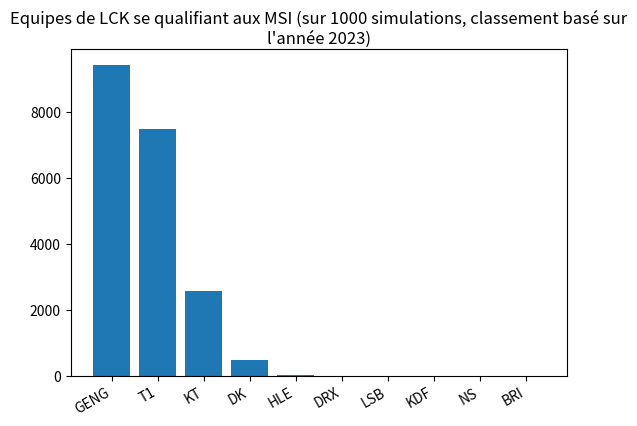

The matplotlib source for this figure:
import copy
import random
import matplotlib.pyplot as plt

class Result_BO:
    def __init__(self, p_win_team, p_winner_score, p_lose_team, p_loser_score) :
        self.win_team = p_win_team
        self.score_winner = p_winner_score
        self.lose_team = p_lose_team
        self.score_loser = p_loser_score

class TeamRecords:
    def __init__(self, p_team):
        self.team = p_team
        self.series_win = 0
        self.series_lose = 0
        self.games_win = 0
        self.games_lose = 0
        self.reg_season_beated_teams_records = []

    def __lt__(self, other):
        if self.series_win < other.series_win:
            return True
        elif self.series_win > other.series_win:
            return False
        else: 
            if self.games_win - self.games_lose < other.games_win - other.games_lose:
                return True
            elif self.games_win - self.games_lose > other.games_win - other.games_lose:
                return False
            else:
                if len([rec for rec in self.reg_season_beated_teams_records if rec[0] == other.team]) == 2:
                    return True
                elif len([rec for rec in self.reg_season_beated_teams_records if rec[0] == other.team]) == 0:
                    return False
                else:
                    other_win_games = [rec for rec in self.reg_season_beated_teams_records if rec[0] == other.team][0][1]
                    self_win_games = [rec for rec in other.reg_season_beated_teams_records if rec[0] == self.team][0][1]
                    if self_win_games > other_win_games:
                        return True
                    elif self_win_games < other_win_games:
                        return False
                    else:

                        return self.team in other.reg_season_beated_teams_records

class TeamChampionshipPointsRecords:
    def __init__(self, p_team, p_championship_points, p_summer_records):
        self.team = p_team
        self.championship_points = p_championship_points
        self.summer_records = p_summer_records 

    def __lt__(self, other):
        if self.championship_points[0] + self.championship_points[1] < other.championship_points[0] + other.championship_points[1]:
            return True
        elif self.championship_points[0] + self.championship_points[1] > other.championship_points[0] + other.championship_points[1]:
            return False
        else: 
            if self.summer_records.games_win - self.summer_records.games_lose < other.summer_records.games_win - other.summer_records.games_lose:
                return True
            elif self.summer_records.games_win - self.summer_records.games_lose > other.summer_records.games_win - other.summer_records.games_lose:
                return False
            else:
                noise = random.uniform(-0.1, 0.1)
                odd_victory_self = min(max(0, 0.5 + (other.team - self.team) / 10 + noise), 1)
                if (random.uniform(0, 1) < odd_victory_self) :
                    return True
                else :
                    return False

nb_LCK_teams = 10
LCK_rankings = ["GENG", "T1", "KT", "DK", "HLE", "DRX", "LSB", "KDF", "NS", "BRI"]
nb_qualifs_MSI = [0 for i in range(10)]

def best_of_n(nb_games, team_A, team_B) :
    vict_A = 0
    vict_B = 0
    games_to_win = (nb_games // 2) + 1

    # if team_A == 9:
    #     return Result_BO(team_A, vict_A, team_B, 0)
    # elif team_B == 9:
    #     return Result_BO(team_B, vict_B, team_A, 0)
    
    while (vict_A < games_to_win and vict_B < games_to_win) :
        noise = random.uniform(-0.1, 0.1)
        #noise = 0
        odd_victory_A = min(max(0, 0.5 + (team_B - team_A) / 10 + noise), 1)
        if (random.uniform(0, 1) < odd_victory_A) :
            vict_A = vict_A + 1
        else :
            vict_B = vict_B + 1
    if vict_A == games_to_win :
        return Result_BO(team_A, vict_A, team_B, vict_B)
    else :
        return Result_BO(team_B, vict_B, team_A, vict_A)

def all_games_round_robin(round_robin_res) :
    for teamA in range(1,nb_LCK_teams+1) :
        for teamB in range(teamA + 1, nb_LCK_teams+1):

            res_match = best_of_n(3, teamA, teamB)
            winner = res_match.win_team - 1 
            looser = res_match.lose_team - 1

            round_robin_res[winner].series_win += 1
            round_robin_res[winner].games_win += 2
            round_robin_res[winner].games_lose += res_match.score_loser
            round_robin_res[winner].reg_season_beated_teams_records.append((looser+1, res_match.score_loser))

            round_robin_res[looser].series_lose += 1
            round_robin_res[looser].games_win += res_match.score_loser
            round_robin_res[looser].games_lose += 2

def LCK_spring_playoff_phase1(reg_season_res, championship_points):
    choice_seed3 = max(reg_season_res[4].team,reg_season_res[5].team)
    choice_seed4 = min(reg_season_res[4].team,reg_season_res[5].team)
    res_match1 = best_of_n(5, reg_season_res[2].team, choice_seed3)
    res_match2 = best_of_n(5, reg_season_res[3].team, choice_seed4)

    loser_match1 = res_match1.lose_team
    winner_match1 = res_match1.win_team
    rank_loser1 = [i for i,record in enumerate(reg_season_res) if record.team == loser_match1][0]
    rank_winner1 = [i for i,record in enumerate(reg_season_res) if record.team == winner_match1][0]
    loser_match2 = res_match2.lose_team
    winner_match2 = res_match2.win_team
    rank_loser2 = [i for i,record in enumerate(reg_season_res) if record.team == loser_match2][0]
    rank_winner2 = [i for i,record in enumerate(reg_season_res) if record.team == winner_match2][0]

    if rank_loser1 < rank_loser2:
        championship_points[loser_match1 - 1][0] += 20
        championship_points[loser_match2 - 1][0] += 10
    else:
        championship_points[loser_match1 - 1][0] += 10
        championship_points[loser_match2 - 1][0] += 20

    return (winner_match1, rank_winner1, winner_match2, rank_winner2)

def LCK_spring_playoff_phase2(reg_season_res, SF4, SF3, championship_points):
    res_match1_winnerbracket = best_of_n(5, reg_season_res[0].team, SF4)  
    res_match2_winnerbracket = best_of_n(5, reg_season_res[1].team, SF3)

    res_match1_looserbracket = best_of_n(5, res_match1_winnerbracket.lose_team, res_match2_winnerbracket.lose_team)
    championship_points[res_match1_looserbracket.lose_team - 1][0] += 30

    res_match3_winnerbracket = best_of_n(5, res_match1_winnerbracket.win_team, res_match2_winnerbracket.win_team)
    res_match2_looserbracket = best_of_n(5, res_match3_winnerbracket.lose_team, res_match1_looserbracket.win_team)
    championship_points[res_match2_looserbracket.lose_team - 1][0] += 50

    res_grandfinal = best_of_n(5, res_match3_winnerbracket.win_team, res_match2_looserbracket.win_team)
    championship_points[res_grandfinal.lose_team - 1][0] += 70
    championship_points[res_grandfinal.win_team - 1][0] += 90

    return (res_grandfinal.win_team, res_grandfinal.lose_team)

def LCK_summer_playoff_phase1(reg_season_res, championship_points):
    res_match1_bracket1 = best_of_n(5, reg_season_res[7].team, reg_season_res[8].team)
    looser = res_match1_bracket1.lose_team - 1
    winner = res_match1_bracket1.win_team - 1
    losed_games = res_match1_bracket1.score_loser
    reg_season_res[looser].games_win += losed_games
    reg_season_res[looser].games_lose += 3
    reg_season_res[winner].games_win += 3
    reg_season_res[winner].games_lose += losed_games

    res_match2_bracket1 = best_of_n(5, reg_season_res[4].team, res_match1_bracket1.win_team)
    looser = res_match2_bracket1.lose_team - 1
    winner = res_match2_bracket1.win_team - 1
    losed_games = res_match2_bracket1.score_loser
    reg_season_res[looser].games_win += losed_games
    reg_season_res[looser].games_lose += 3
    reg_season_res[winner].games_win += 3
    reg_season_res[winner].games_lose += losed_games
    championship_points[looser][1] += 10

    res_match3_bracket1 = best_of_n(5, reg_season_res[3].team, res_match2_bracket1.win_team)
    looser = res_match3_bracket1.lose_team - 1
    winner = res_match3_bracket1.win_team - 1
    losed_games = res_match3_bracket1.score_loser
    reg_season_res[looser].games_win += losed_games
    reg_season_res[looser].games_lose += 3
    championship_points[looser][1] += 40

    res_match1_bracket2 = best_of_n(5, reg_season_res[6].team, reg_season_res[9].team)
    looser = res_match1_bracket2.lose_team - 1
    winner = res_match1_bracket2.win_team - 1
    losed_games = res_match1_bracket2.score_loser
    reg_season_res[looser].games_win += losed_games
    reg_season_res[looser].games_lose += 3
    reg_season_res[winner].games_win += 3
    reg_season_res[winner].games_lose += losed_games

    res_match2_bracket2 = best_of_n(5, reg_season_res[5].team, res_match1_bracket2.win_team)
    looser = res_match2_bracket2.lose_team - 1
    winner = res_match2_bracket2.win_team - 1
    losed_games = res_match2_bracket2.score_loser
    reg_season_res[looser].games_win += losed_games
    reg_season_res[looser].games_lose += 3
    reg_season_res[winner].games_win += 3
    reg_season_res[winner].games_lose += losed_games
    championship_points[looser][1] += 10

    res_match3_bracket2 = best_of_n(5, reg_season_res[2].team, res_match2_bracket2.win_team)   
    looser = res_match3_bracket2.lose_team - 1
    winner = res_match3_bracket2.win_team - 1
    losed_games = res_match3_bracket2.score_loser
    reg_season_res[looser].games_win += losed_games
    reg_season_res[looser].games_lose += 3
    championship_points[looser][1] += 40

    return (res_match3_bracket1.win_team, res_match3_bracket2.win_team)

def LCK_summer_playoff_phase2(reg_season_res, winner_bracket1, winner_bracket2, championship_points):
    res_match1_winnerbracket = best_of_n(5, reg_season_res[0].team, winner_bracket1)  
    res_match2_winnerbracket = best_of_n(5, reg_season_res[1].team, winner_bracket2)

    res_match1_looserbracket = best_of_n(5, res_match1_winnerbracket.lose_team, res_match2_winnerbracket.lose_team)
    championship_points[res_match1_looserbracket.lose_team - 1][1] += 60

    res_match3_winnerbracket = best_of_n(5, res_match1_winnerbracket.win_team, res_match2_winnerbracket.win_team)
    res_match2_looserbracket = best_of_n(5, res_match3_winnerbracket.lose_team, res_match1_looserbracket.win_team)
    championship_points[res_match2_looserbracket.lose_team - 1][1] += 80

    res_grandfinal = best_of_n(5, res_match3_winnerbracket.win_team, res_match2_looserbracket.win_team)
    championship_points[res_grandfinal.lose_team - 1][1] += 110
    # Give enough points to ensure qualification of summer winner as first seed
    championship_points[res_grandfinal.win_team - 1][1] += 210

    return res_grandfinal.win_team

def regional_qualifiers_LCK_for_3(regional_qualified_teams):
    res_winnerbracket = best_of_n(5, regional_qualified_teams[0].team, regional_qualified_teams[1].team)  
    seed3 = res_winnerbracket.win_team

    res_looserbracket = best_of_n(5, regional_qualified_teams[2].team, regional_qualified_teams[3].team)
    res_final_regio_qualif = best_of_n(5, res_winnerbracket.lose_team, res_looserbracket.win_team)
    seed4 = res_final_regio_qualif.win_team

    return (seed3, seed4)

def regional_qualifiers_LCK_for_4(regional_qualified_teams):
    res_winnerbracket = best_of_n(5, regional_qualified_teams[0].team, regional_qualified_teams[1].team)  
    seed3 = res_winnerbracket.win_team

    res_looserbracket = best_of_n(5, regional_qualified_teams[2].team, regional_qualified_teams[3].team)
    res_final_regio_qualif = best_of_n(5, res_winnerbracket.lose_team, res_looserbracket.win_team)
    seed4 = res_final_regio_qualif.win_team

    return (seed3, seed4)

for i in range(10000):
    championship_points = [[0,0] for i in range(10)]

    spring_res = [TeamRecords(i) for i in range(1,11)]
    all_games_round_robin(spring_res)
    all_games_round_robin(spring_res)
    spring_res.sort(reverse=True)

    (semi_finalist3, SF3_rank, semi_finalist4, SF4_rank) = LCK_spring_playoff_phase1(spring_res, championship_points)

    if SF3_rank > SF4_rank:
        semi_finalist3, semi_finalist4 = semi_finalist4, semi_finalist3

    (spring_winner,spring_finalist) = LCK_spring_playoff_phase2(spring_res, semi_finalist4, semi_finalist3, championship_points)

    nb_qualifs_MSI[spring_winner-1] += 1
    nb_qualifs_MSI[spring_finalist-1] += 1

    # summer_res = [TeamRecords(i) for i in range(1,18)]
    # all_games_round_robin(summer_res)

    # MSI_winner_auto_qualif = True
    # MSI_qualified_teams = []
    # worlds_auto_qualif_team = None
    # if random.uniform(0,1) < 0.5:
    #     if spring_winner in [summer_res[i].team for i in range(10)]:
    #         MSI_qualified_teams.append(spring_winner)
    #     else:
    #         MSI_winner_auto_qualif = False
    # else:
    #     if spring_finalist in [summer_res[i].team for i in range(10)]:
    #         MSI_qualified_teams.append(spring_finalist)
    #     else:
    #         MSI_winner_auto_qualif = False 

    # (winner_bracket1, winner_bracket2) = LCK_summer_playoff_phase1(summer_res, championship_points)

    # LCK_summer_playoff_phase2(summer_res, winner_bracket1, winner_bracket2, championship_points)

    # ind_ranking_res = {}
    # for i,record in enumerate(summer_res):
    #     ind_ranking_res[record.team] = i

    # championship_points_res = [TeamChampionshipPointsRecords(i, championship_points[i-1], summer_res[ind_ranking_res[i]]) for i in range(1,11)]
    # #ranking = list(enumerate(championship_points_res))
    # championship_points_res.sort(reverse = True)

    # championship_points_res = [rec for rec in championship_points_res if not rec.team in MSI_qualified_teams]
    # MSI_qualified_teams += [championship_points_res[0].team, championship_points_res[1].team]

    # regional_qualified_teams= []
    # for record in championship_points_res[2:6]:
    #     regional_qualified_teams.append(record.team)

    # if MSI_winner_auto_qualif:
    #     (seed3,seed4) = regional_qualifiers_LCK_for_3(championship_points_res[2:6])
    #     worlds_qualified_teams.append(seed3)
    # else:
    #     (seed3,seed4) = regional_qualifiers_LCK_for_4(championship_points_res[2:6])
    #     worlds_qualified_teams += [seed3, seed4]

    # for team in MSI_qualified_teams:
    #     nb_qualifs_MSI[team-1] += 1

avg_strength = 0
print("Nb de qualifs :")
for i,team in enumerate(LCK_rankings):
    print(team + " : " + str(nb_qualifs_MSI[i]))
    avg_strength += nb_qualifs_MSI[i]*(i+1)
print("Force moyenne d'une équipe LCK qualifiée au MSI : " + str(avg_strength / 20000))

#lp = sorted(nb_qualifs_worlds.items())
fig, ax = plt.subplots()
ax.bar(range(len(nb_qualifs_MSI)), [t for t in nb_qualifs_MSI]  , align="center")
ax.set_xticks(range(len(nb_qualifs_MSI)))
ax.set_xticklabels(LCK_rankings)
fig.autofmt_xdate()
plt.title("Equipes de LCK se qualifiant aux MSI (sur 1000 simulations, classement basé sur l'année 2023)", wrap=True)

plt.show()